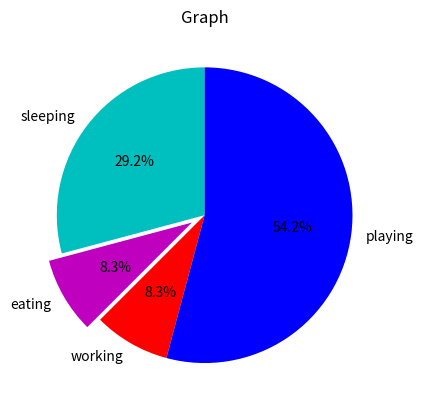

Write Python code to recreate this figure.
import matplotlib.pyplot as plt

slices = [7,2,2,13]
activities = ['sleeping','eating','working','playing']
cols = ['c','m','r','b']

plt.pie(slices,
        labels=activities,
        colors=cols,
        startangle=90,
        shadow= False,
        explode=(0,0.1,0,0),
        autopct='%1.1f%%')

plt.title('Graph')
plt.show()
